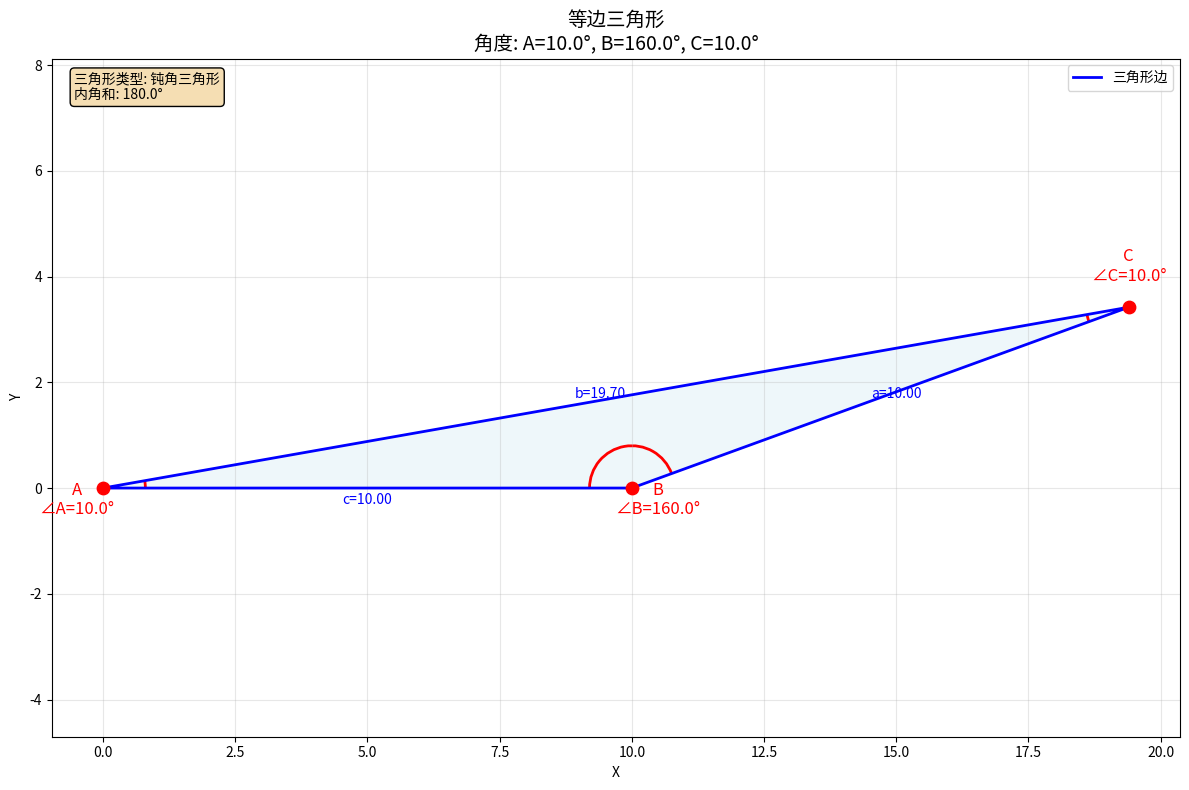

Source code (Python):
import numpy as np
import matplotlib.pyplot as plt
from matplotlib.patches import Arc
import warnings
warnings.filterwarnings('ignore')

def draw_triangle_by_angles(angle_A, angle_B, angle_C, side_length=10):
    """
    根据三个角度绘制三角形
    
    参数:
    angle_A, angle_B, angle_C: 三个角的度数
    side_length: 参考边长（用于确定三角形大小）
    
    返回:
    顶点坐标和角度信息
    """
    
    # 检查角度和是否为180度
    total_angle = angle_A + angle_B + angle_C
    if abs(total_angle - 180) > 0.001:
        print(f"警告：三角形内角和应为180°，当前为{total_angle:.2f}°")
        print("自动调整角C使内角和为180°")
        angle_C = 180 - angle_A - angle_B
        print(f"调整后的角C = {angle_C:.2f}°")
    
    # 转换为弧度
    A_rad = np.radians(angle_A)
    B_rad = np.radians(angle_B)
    C_rad = np.radians(angle_C)
    
    # 设置第一个顶点A在原点，第二个顶点B在x轴上
    A = np.array([0, 0])
    B = np.array([side_length, 0])
    
    # 使用正弦定理计算第三个顶点C的位置
    # 在三角形ABC中，边c对应角C，边a对应角A，边b对应角B
    # c/sin(C) = a/sin(A) = b/sin(B)
    
    # 已知边c = AB = side_length
    # 计算边a = BC 和边b = AC
    c = side_length  # 边AB
    a = c * np.sin(A_rad) / np.sin(C_rad)  # 边BC
    b = c * np.sin(B_rad) / np.sin(C_rad)  # 边AC
    
    # 计算C点坐标
    # C点到A点的距离为b，与x轴的夹角为angle_A
    C = np.array([b * np.cos(A_rad), b * np.sin(A_rad)])
    
    return A, B, C, (angle_A, angle_B, angle_C), (a, b, c)

def plot_triangle(A, B, C, angles, sides, title="三角形"):
    """绘制三角形"""
    
    plt.figure(figsize=(12, 8))
    
    # 绘制三角形
    triangle_x = [A[0], B[0], C[0], A[0]]
    triangle_y = [A[1], B[1], C[1], A[1]]
    
    plt.plot(triangle_x, triangle_y, 'b-', linewidth=2, label='三角形边')
    plt.fill(triangle_x[:-1], triangle_y[:-1], alpha=0.2, color='lightblue')
    
    # 标记顶点
    plt.scatter([A[0], B[0], C[0]], [A[1], B[1], C[1]], 
                color='red', s=80, zorder=5)
    
    # 标注顶点和角度
    offset = 0.5
    plt.annotate(f'A\n∠A={angles[0]:.1f}°', A, 
                xytext=(A[0]-offset, A[1]-offset), 
                fontsize=12, color='red', ha='center')
    plt.annotate(f'B\n∠B={angles[1]:.1f}°', B, 
                xytext=(B[0]+offset, B[1]-offset), 
                fontsize=12, color='red', ha='center')
    plt.annotate(f'C\n∠C={angles[2]:.1f}°', C, 
                xytext=(C[0], C[1]+offset), 
                fontsize=12, color='red', ha='center')
    
    # 标注边长
    mid_AB = (A + B) / 2
    mid_BC = (B + C) / 2
    mid_AC = (A + C) / 2
    
    plt.annotate(f'c={sides[2]:.2f}', mid_AB, 
                xytext=(mid_AB[0], mid_AB[1]-0.3), 
                fontsize=10, color='blue', ha='center')
    plt.annotate(f'a={sides[0]:.2f}', mid_BC, 
                xytext=(mid_BC[0]+0.3, mid_BC[1]), 
                fontsize=10, color='blue', ha='center')
    plt.annotate(f'b={sides[1]:.2f}', mid_AC, 
                xytext=(mid_AC[0]-0.3, mid_AC[1]), 
                fontsize=10, color='blue', ha='center')
    
    # 绘制角度弧线
    def draw_angle_arc(vertex, point1, point2, angle_deg, radius=1):
        # 计算两个向量的角度
        v1 = point1 - vertex
        v2 = point2 - vertex
        
        start_angle = np.degrees(np.arctan2(v1[1], v1[0]))
        end_angle = np.degrees(np.arctan2(v2[1], v2[0]))
        
        # 确保弧线方向正确
        if end_angle < start_angle:
            end_angle += 360
        
        arc = Arc(vertex, 2*radius, 2*radius, 
                 angle=0, theta1=start_angle, theta2=end_angle,
                 color='red', linewidth=2)
        plt.gca().add_patch(arc)
    
    # 绘制角度弧线
    draw_angle_arc(A, B, C, angles[0], 0.8)
    draw_angle_arc(B, C, A, angles[1], 0.8)
    draw_angle_arc(C, A, B, angles[2], 0.8)
    
    plt.grid(True, alpha=0.3)
    plt.axis('equal')
    plt.title(f'{title}\n角度: A={angles[0]:.1f}°, B={angles[1]:.1f}°, C={angles[2]:.1f}°', 
              fontsize=14)
    plt.xlabel('X')
    plt.ylabel('Y')
    plt.legend()
    
    # 显示三角形信息
    angle_sum = sum(angles)
    triangle_type = ""
    if all(angle < 90 for angle in angles):
        triangle_type = "锐角三角形"
    elif any(angle > 90 for angle in angles):
        triangle_type = "钝角三角形"
    elif any(abs(angle - 90) < 0.001 for angle in angles):
        triangle_type = "直角三角形"
    
    plt.text(0.02, 0.98, f'三角形类型: {triangle_type}\n内角和: {angle_sum:.1f}°', 
             transform=plt.gca().transAxes, fontsize=10, 
             verticalalignment='top', bbox=dict(boxstyle='round', facecolor='wheat'))
    
    plt.tight_layout()
    plt.show()

# 示例使用
print("=== 三角形绘制器 ===")
print("可以绘制任意指定三个角度的三角形")
A, B, C, angles, sides = draw_triangle_by_angles(10, 160, 10)
plot_triangle(A, B, C, angles, sides, "等边三角形")
